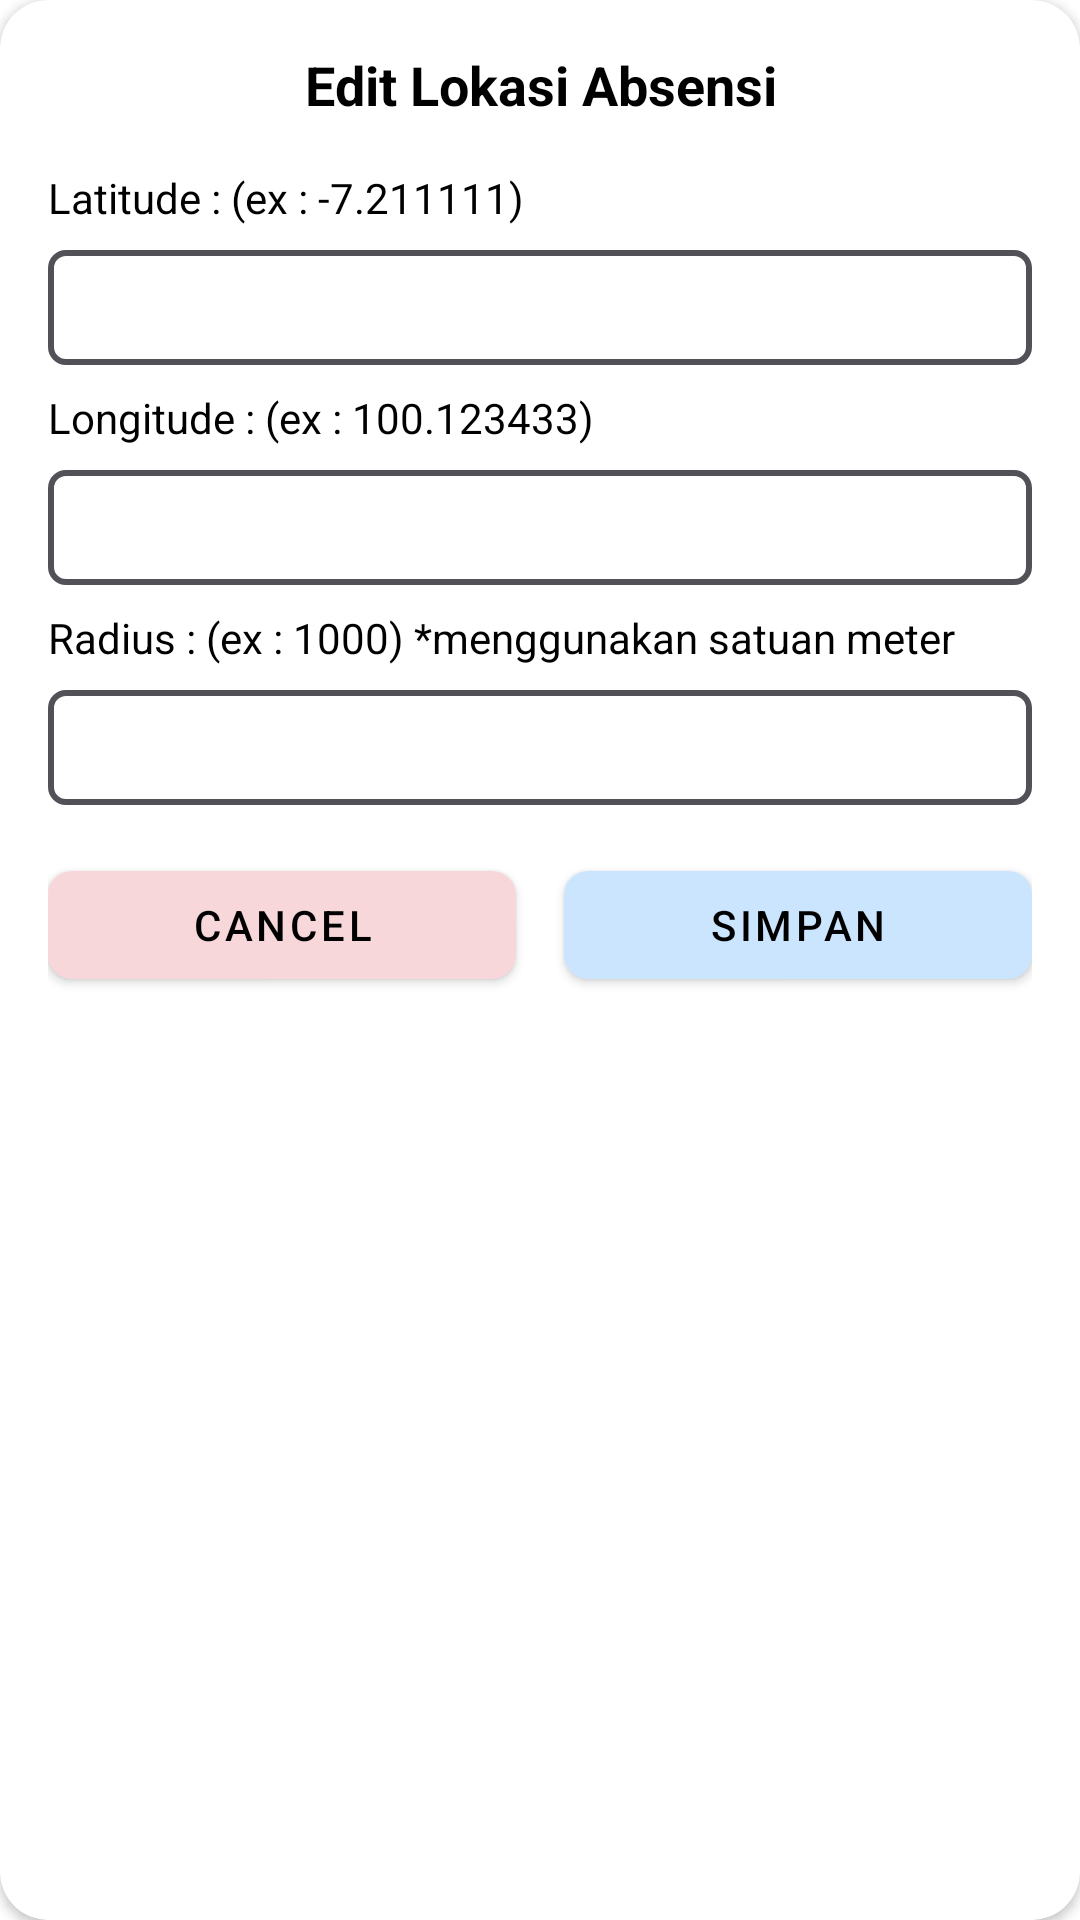

Produce the Android XML layout that renders to this screen, including the resource entries it uses.
<!-- AndroidManifest.xml: application theme Theme.MyAbsensi -->
<!-- res/layout/layout_edit_location.xml -->
<?xml version="1.0" encoding="utf-8"?>
<androidx.cardview.widget.CardView xmlns:android="http://schemas.android.com/apk/res/android"
    android:layout_width="match_parent"
    android:layout_height="wrap_content"
    xmlns:app="http://schemas.android.com/apk/res-auto"
    app:cardCornerRadius="16dp"
    android:layout_margin="16dp">

    <androidx.appcompat.widget.LinearLayoutCompat
        android:layout_width="match_parent"
        android:layout_height="match_parent"
        android:orientation="vertical"
        android:padding="16dp">

        <TextView
            android:layout_width="match_parent"
            android:layout_height="wrap_content"
            android:text="Edit Lokasi Absensi"
            android:textAlignment="center"
            android:textStyle="bold"
            android:textColor="@color/black"
            android:textSize="18sp"/>

        <TextView
            android:layout_width="match_parent"
            android:layout_height="wrap_content"
            android:text="Latitude : (ex : -7.211111)"
            android:textSize="14sp"
            android:textColor="@color/black"
            android:layout_marginTop="16dp"/>

        <EditText
            android:id="@+id/inputLatitude"
            android:layout_width="match_parent"
            android:layout_height="wrap_content"
            android:background="@drawable/frame_input_area"
            android:layout_marginTop="8dp"/>

        <TextView
            android:layout_width="match_parent"
            android:layout_height="wrap_content"
            android:text="Longitude : (ex : 100.123433)"
            android:textSize="14sp"
            android:textColor="@color/black"
            android:layout_marginTop="8dp"/>

        <EditText
            android:id="@+id/inputLongitude"
            android:layout_width="match_parent"
            android:layout_height="wrap_content"
            android:background="@drawable/frame_input_area"
            android:layout_marginTop="8dp"/>

        <TextView
            android:layout_width="match_parent"
            android:layout_height="wrap_content"
            android:text="Radius : (ex : 1000) *menggunakan satuan meter"
            android:textSize="14sp"
            android:textColor="@color/black"
            android:layout_marginTop="8dp"/>

        <EditText
            android:id="@+id/inputRadius"
            android:layout_width="match_parent"
            android:layout_height="wrap_content"
            android:inputType="number"
            android:background="@drawable/frame_input_area"
            android:layout_marginTop="8dp"/>

        <androidx.appcompat.widget.LinearLayoutCompat
            android:layout_width="match_parent"
            android:layout_height="wrap_content"
            android:orientation="horizontal"
            android:layout_marginTop="16dp"
            android:weightSum="2">

            <com.google.android.material.button.MaterialButton
                android:id="@+id/btnCancel"
                android:layout_width="0dp"
                android:layout_height="wrap_content"
                android:layout_weight="1"
                android:text="CANCEL"
                android:textColor="@color/black"
                app:cornerRadius="8dp"
                android:layout_marginEnd="8dp"
                app:backgroundTint="@color/error"/>

            <com.google.android.material.button.MaterialButton
                android:id="@+id/btnSave"
                android:layout_width="0dp"
                android:layout_height="wrap_content"
                android:layout_weight="1"
                android:text="SIMPAN"
                android:textColor="@color/black"
                app:cornerRadius="8dp"
                android:layout_marginStart="8dp"
                app:backgroundTint="@color/info"/>

        </androidx.appcompat.widget.LinearLayoutCompat>


    </androidx.appcompat.widget.LinearLayoutCompat>

</androidx.cardview.widget.CardView>
<!-- resources referenced by this layout -->
<resources>
  <color name="black">#FF000000</color>
  <color name="error">#F8D7DA</color>
  <color name="info">#CCE5FF</color>
  <!-- drawable frame_input_area (drawable) -->
  <shape xmlns:android="http://schemas.android.com/apk/res/android">
      <stroke
          android:width="2dp"
          android:color="@color/text1"
          android:dashGap="6dp"/>
  
      <padding
          android:left="7dp"
          android:right="7dp"
          android:top="7dp"
          android:bottom="7dp"/>
  
      <corners android:radius="5dp"/>
  
  </shape>
  <style name="Theme.MyAbsensi" parent="Theme.MaterialComponents.DayNight.DarkActionBar">
          
          <item name="colorPrimary">@color/purple_500</item>
          <item name="colorPrimaryVariant">@color/purple_700</item>
          <item name="colorOnPrimary">@color/white</item>
          
          <item name="colorSecondary">@color/teal_200</item>
          <item name="colorSecondaryVariant">@color/teal_700</item>
          <item name="colorOnSecondary">@color/black</item>
          
          <item name="android:statusBarColor" tools:targetApi="l">?attr/colorPrimaryVariant</item>
          
      </style>
  <color name="text1">#525157</color>
  <color name="purple_500">#e3e0f1</color>
  <color name="purple_700">#f3f2f5</color>
  <color name="white">#FFFFFFFF</color>
  <color name="teal_200">#FF03DAC5</color>
  <color name="teal_700">#FF018786</color>
</resources>
